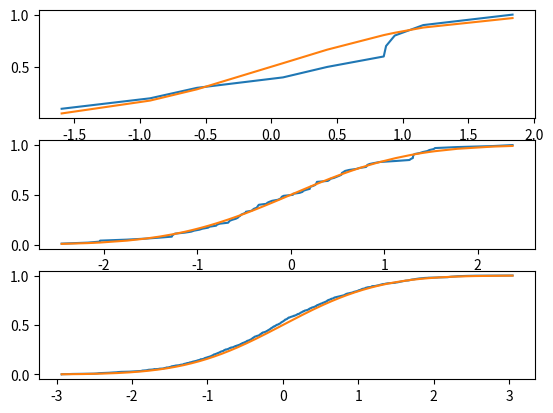

Python code for this plot:
#C-Exercise 13
# [redacted]
# [redacted]

import scipy.stats
import math
import numpy as np
import matplotlib.pyplot as plt

#a
def empirical_cdf(n):
    z=np.random.normal(0,1,n)
    x= np.sort(np.random.normal(0,1,n))
    n= x.size
    y = np.arange(1,n+1)/n
    return (x,y,z)

ecdf_10= empirical_cdf(10)
ecdf_100= empirical_cdf(100)
ecdf_1000= empirical_cdf(1000)
cdf_10 = scipy.stats.norm.cdf(ecdf_10[0])
cdf_100 = scipy.stats.norm.cdf(ecdf_100[0])
cdf_1000 = scipy.stats.norm.cdf(ecdf_1000[0])

plt.clf()
plt.subplot(3,1,1)
plt.plot(ecdf_10[0],ecdf_10[1])
plt.plot(ecdf_10[0],cdf_10)
plt.subplot(3,1,2)
plt.plot(ecdf_100[0],ecdf_100[1])
plt.plot(ecdf_100[0],cdf_100)
plt.subplot(3,1,3)
plt.plot(ecdf_1000[0],ecdf_1000[1])
plt.plot(ecdf_1000[0],cdf_1000)
plt.show()
#b

def empirical_ES_VaR(sample,alpha):
    loss=np.diff(sample)
    n=len(loss)
    a=np.floor(n*alpha+1)
    ES= 1/a*np.sum(sample[0:int(a)-1])
    VaR= np.sum(sample[0:int(a)-1])
    return (ES,VaR)

def theoretical_ES_VaR(sample,alpha):
    mu=np.mean(sample)
    sigma=np.sqrt(np.var(sample))
    ES= mu+sigma*scipy.stats.norm.cdf(scipy.stats.norm.ppf(1-alpha))/alpha
    VaR= mu+sigma*scipy.stats.norm.ppf(1-alpha)
    return (ES,VaR)

alpha=(0.1,0.025)

#n=10
A=empirical_ES_VaR(ecdf_10[2],alpha[0])
B=empirical_ES_VaR(ecdf_10[2],alpha[1])
C=theoretical_ES_VaR(ecdf_10[2],alpha[0])
D=theoretical_ES_VaR(ecdf_10[2],alpha[1])
print(A,C)
print(B,D)
#n=100
E=empirical_ES_VaR(ecdf_100[2],alpha[0])
F=empirical_ES_VaR(ecdf_100[2],alpha[1])
G=theoretical_ES_VaR(ecdf_100[2],alpha[0])
H=theoretical_ES_VaR(ecdf_100[2],alpha[1])
print(E,G)
print(F,H)
#n=1000
I=empirical_ES_VaR(ecdf_1000[2],alpha[0])
J=empirical_ES_VaR(ecdf_1000[2],alpha[1])
K=theoretical_ES_VaR(ecdf_1000[2],alpha[0])
L=theoretical_ES_VaR(ecdf_1000[2],alpha[1])
print(I,K)
print(J,L)




